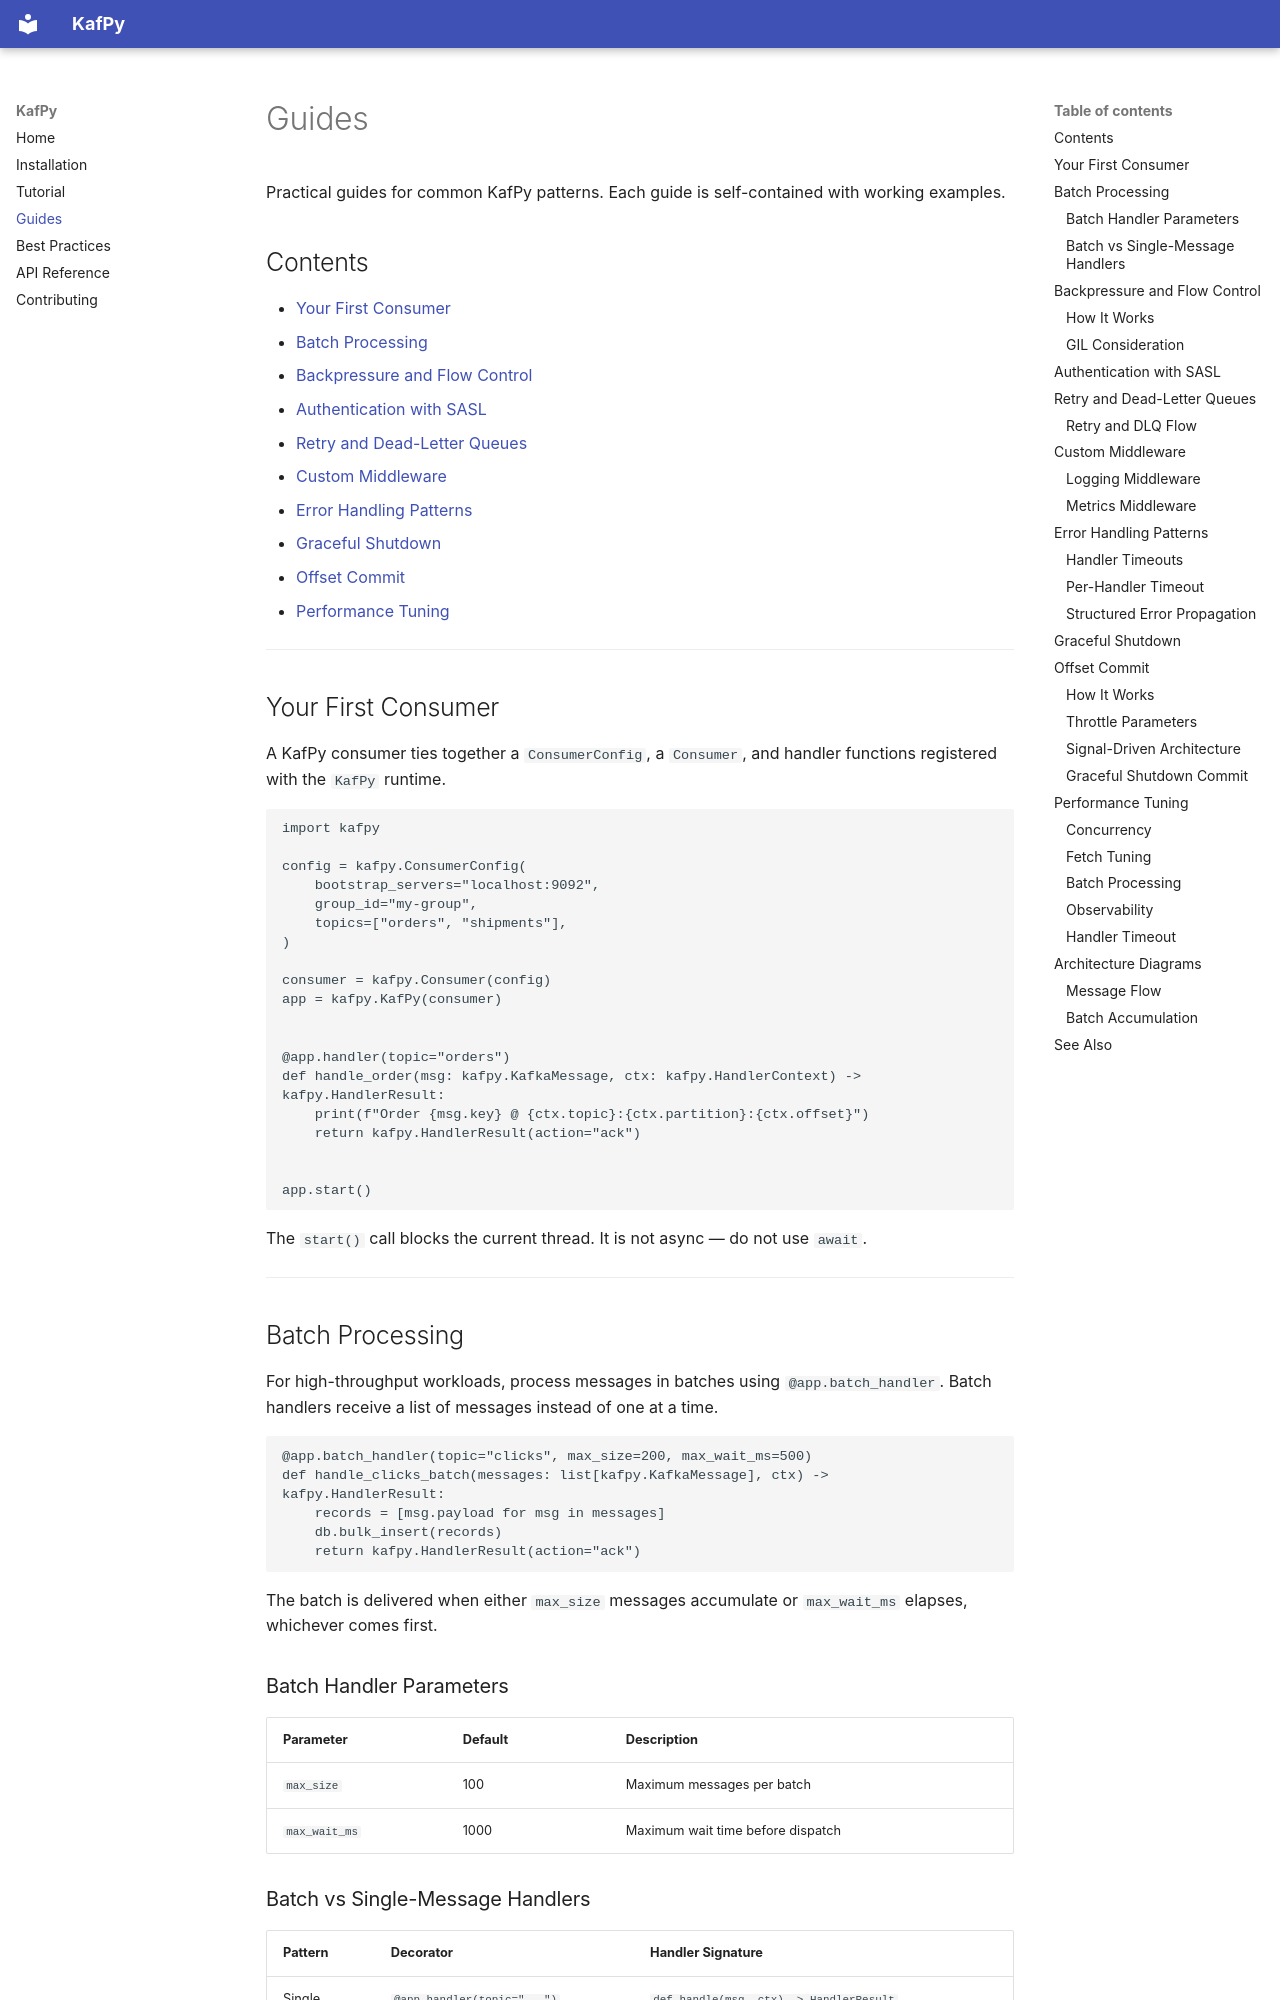

repository: DVNghiem/KafPy · page: guides/index.html · generator: mkdocs

# Guides

Practical guides for common KafPy patterns. Each guide is self-contained with working examples.

## Contents

- [Your First Consumer](#your-first-consumer)
- [Batch Processing](#batch-processing)
- [Backpressure and Flow Control](#backpressure-and-flow-control)
- [Authentication with SASL](#authentication-with-sasl)
- [Retry and Dead-Letter Queues](#retry-and-dead-letter-queues)
- [Custom Middleware](#custom-middleware)
- [Error Handling Patterns](#error-handling-patterns)
- [Graceful Shutdown](#graceful-shutdown)
- [Offset Commit](#offset-commit)
- [Performance Tuning](#performance-tuning)

---

## Your First Consumer

A KafPy consumer ties together a `ConsumerConfig`, a `Consumer`, and handler functions registered with the `KafPy` runtime.

```python
import kafpy

config = kafpy.ConsumerConfig(
    bootstrap_servers="localhost:9092",
    group_id="my-group",
    topics=["orders", "shipments"],
)

consumer = kafpy.Consumer(config)
app = kafpy.KafPy(consumer)


@app.handler(topic="orders")
def handle_order(msg: kafpy.KafkaMessage, ctx: kafpy.HandlerContext) -> kafpy.HandlerResult:
    print(f"Order {msg.key} @ {ctx.topic}:{ctx.partition}:{ctx.offset}")
    return kafpy.HandlerResult(action="ack")


app.start()
```

The `start()` call blocks the current thread. It is not async — do not use `await`.

---

## Batch Processing

For high-throughput workloads, process messages in batches using `@app.batch_handler`. Batch handlers receive a list of messages instead of one at a time.

```python
@app.batch_handler(topic="clicks", max_size=200, max_wait_ms=500)
def handle_clicks_batch(messages: list[kafpy.KafkaMessage], ctx) -> kafpy.HandlerResult:
    records = [msg.payload for msg in messages]
    db.bulk_insert(records)
    return kafpy.HandlerResult(action="ack")
```

The batch is delivered when either `max_size` messages accumulate or `max_wait_ms` elapses, whichever comes first.

### Batch Handler Parameters

| Parameter | Default | Description |
|-----------|---------|-------------|
| `max_size` | 100 | Maximum messages per batch |
| `max_wait_ms` | 1000 | Maximum wait time before dispatch |

### Batch vs Single-Message Handlers

| Pattern | Decorator | Handler Signature |
|---------|-----------|-----------------|
| Single | `@app.handler(topic="...")` | `def handle(msg, ctx) -> HandlerResult` |
| Batch | `@app.batch_handler(topic="...")` | `def handle(messages: list, ctx) -> HandlerResult` |

---
